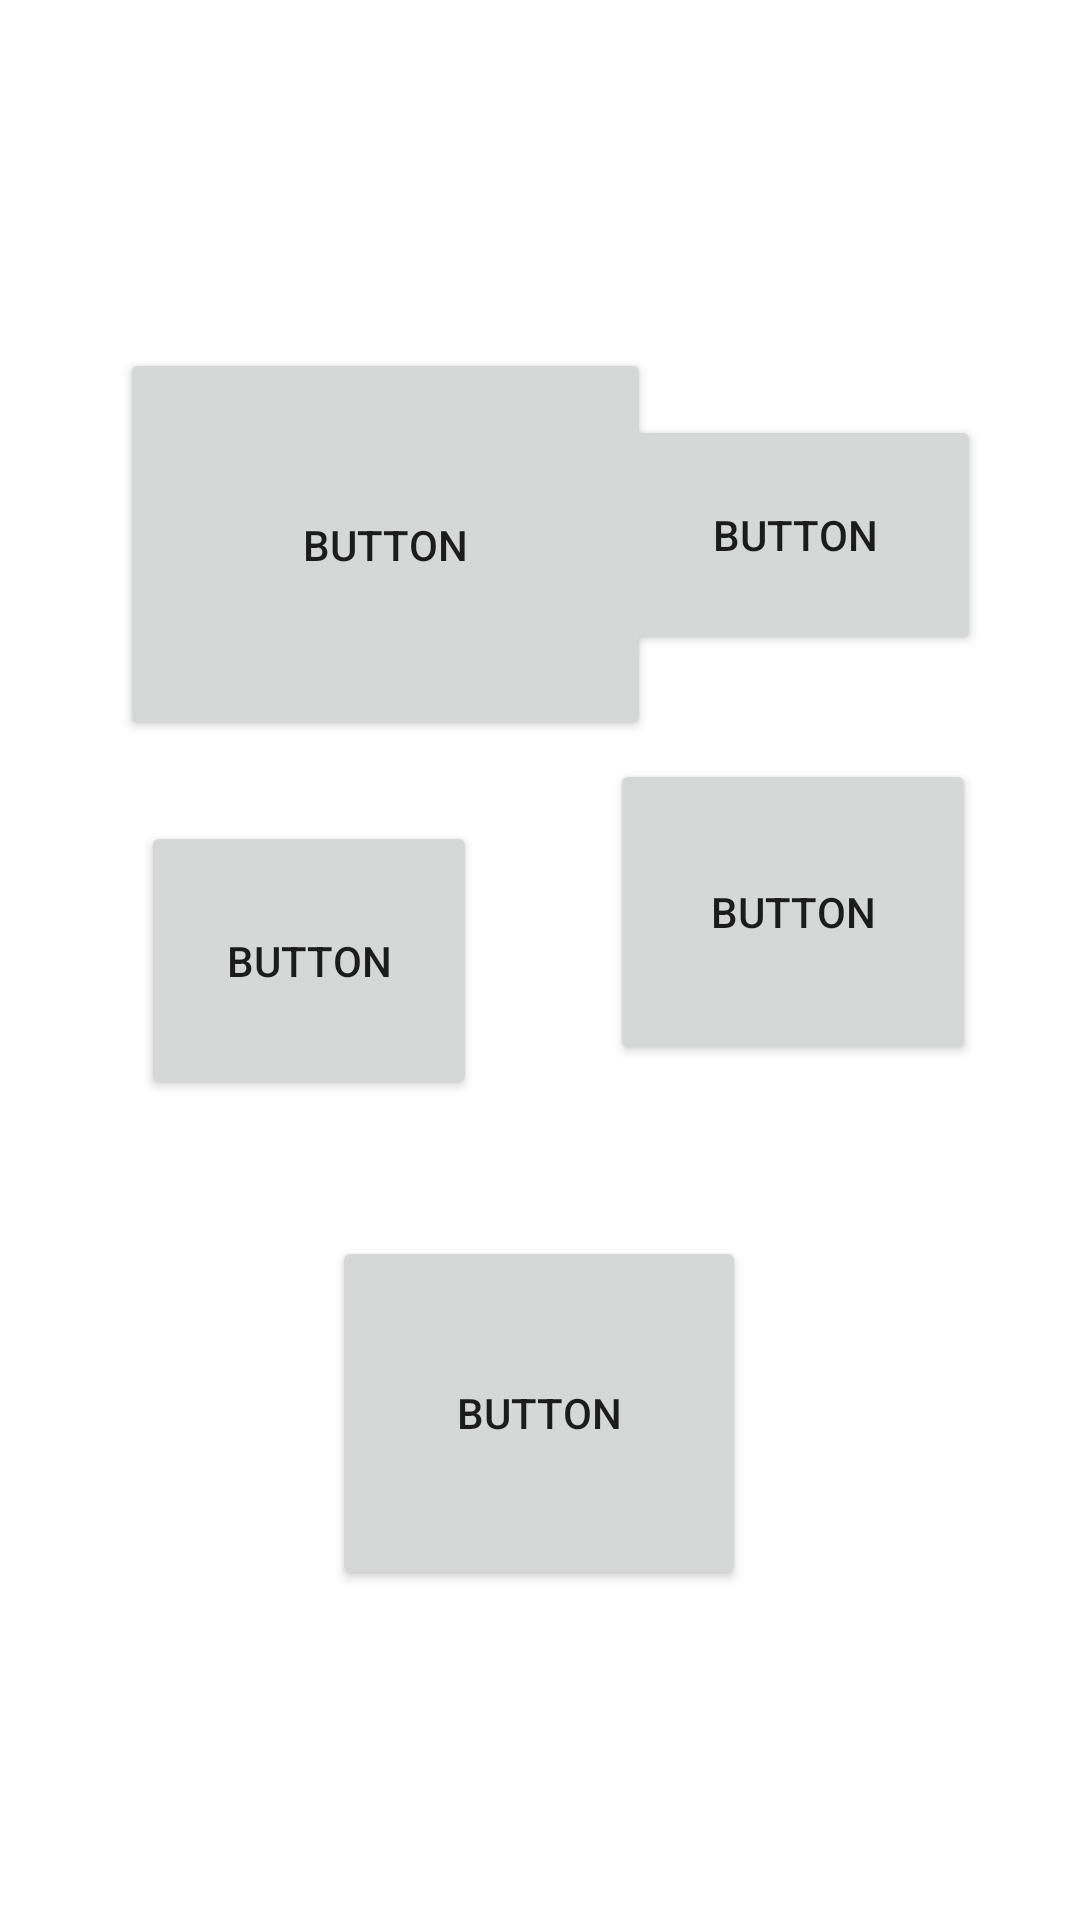

Android layout source for this screen:
<!-- AndroidManifest.xml: application theme Theme.TALKINGKIDSAPP -->
<!-- res/layout/activity_juegos.xml -->
<?xml version="1.0" encoding="utf-8"?>
<androidx.constraintlayout.widget.ConstraintLayout xmlns:android="http://schemas.android.com/apk/res/android"
    xmlns:app="http://schemas.android.com/apk/res-auto"
    xmlns:tools="http://schemas.android.com/tools"
    android:layout_width="match_parent"
    android:layout_height="match_parent"
    android:foreground="@drawable/red_gradient_ui_onboarding_page_simple_mobile_ui_prototype"
    tools:context=".Juegos">

    <Button
        android:id="@+id/GATO"
        android:layout_width="177dp"
        android:layout_height="131dp"
        android:text="Button"
        app:layout_constraintBottom_toBottomOf="parent"
        app:layout_constraintEnd_toEndOf="parent"
        app:layout_constraintHorizontal_bias="0.219"
        app:layout_constraintStart_toStartOf="parent"
        app:layout_constraintTop_toTopOf="parent"
        app:layout_constraintVertical_bias="0.228" />

    <Button
        android:id="@+id/DIBUJO"
        android:layout_width="122dp"
        android:layout_height="102dp"
        android:text="Button"
        app:layout_constraintBottom_toBottomOf="parent"
        app:layout_constraintEnd_toEndOf="parent"
        app:layout_constraintHorizontal_bias="0.854"
        app:layout_constraintStart_toStartOf="parent"
        app:layout_constraintTop_toTopOf="parent"
        app:layout_constraintVertical_bias="0.47" />

    <Button
        android:id="@+id/BFIGURAS"
        android:layout_width="112dp"
        android:layout_height="93dp"
        android:text="Button"
        app:layout_constraintBottom_toBottomOf="parent"
        app:layout_constraintEnd_toEndOf="parent"
        app:layout_constraintHorizontal_bias="0.19"
        app:layout_constraintStart_toStartOf="parent"
        app:layout_constraintTop_toTopOf="parent" />

    <Button
        android:id="@+id/BANIMALES"
        android:layout_width="138dp"
        android:layout_height="118dp"
        android:text="Button"
        app:layout_constraintBottom_toBottomOf="parent"
        app:layout_constraintEnd_toEndOf="parent"
        app:layout_constraintHorizontal_bias="0.498"
        app:layout_constraintStart_toStartOf="parent"
        app:layout_constraintTop_toBottomOf="@+id/BFIGURAS"
        app:layout_constraintVertical_bias="0.291" />

    <Button
        android:id="@+id/rocket"
        android:layout_width="124dp"
        android:layout_height="80dp"
        android:text="Button"
        app:layout_constraintBottom_toBottomOf="parent"
        app:layout_constraintEnd_toEndOf="parent"
        app:layout_constraintHorizontal_bias="0.86"
        app:layout_constraintStart_toStartOf="parent"
        app:layout_constraintTop_toTopOf="parent"
        app:layout_constraintVertical_bias="0.247" />
</androidx.constraintlayout.widget.ConstraintLayout>
<!-- resources referenced by this layout -->
<resources>
  <!-- drawable red_gradient_ui_onboarding_page_simple_mobile_ui_prototype: png bitmap (drawable, 136157 bytes) -->
  <style name="Theme.TALKINGKIDSAPP" parent="Theme.MaterialComponents.DayNight.DarkActionBar">
          
          <item name="colorPrimary">@color/purple_500</item>
          <item name="colorPrimaryVariant">@color/purple_700</item>
          <item name="colorOnPrimary">@color/white</item>
          
          <item name="colorSecondary">@color/teal_200</item>
          <item name="colorSecondaryVariant">@color/teal_700</item>
          <item name="colorOnSecondary">@color/black</item>
          
          <item name="android:statusBarColor" tools:targetApi="l">?attr/colorPrimaryVariant</item>
          
      </style>
  <!-- not gathered from this repository: default colours our renderer supplied (Android Studio template values) -->
  <color name="purple_500">#FF6200EE</color>
  <color name="purple_700">#FF3700B3</color>
  <color name="teal_200">#FF03DAC5</color>
  <color name="teal_700">#FF018786</color>
  <color name="black">#FF000000</color>
  <color name="white">#FFFFFFFF</color>
</resources>
